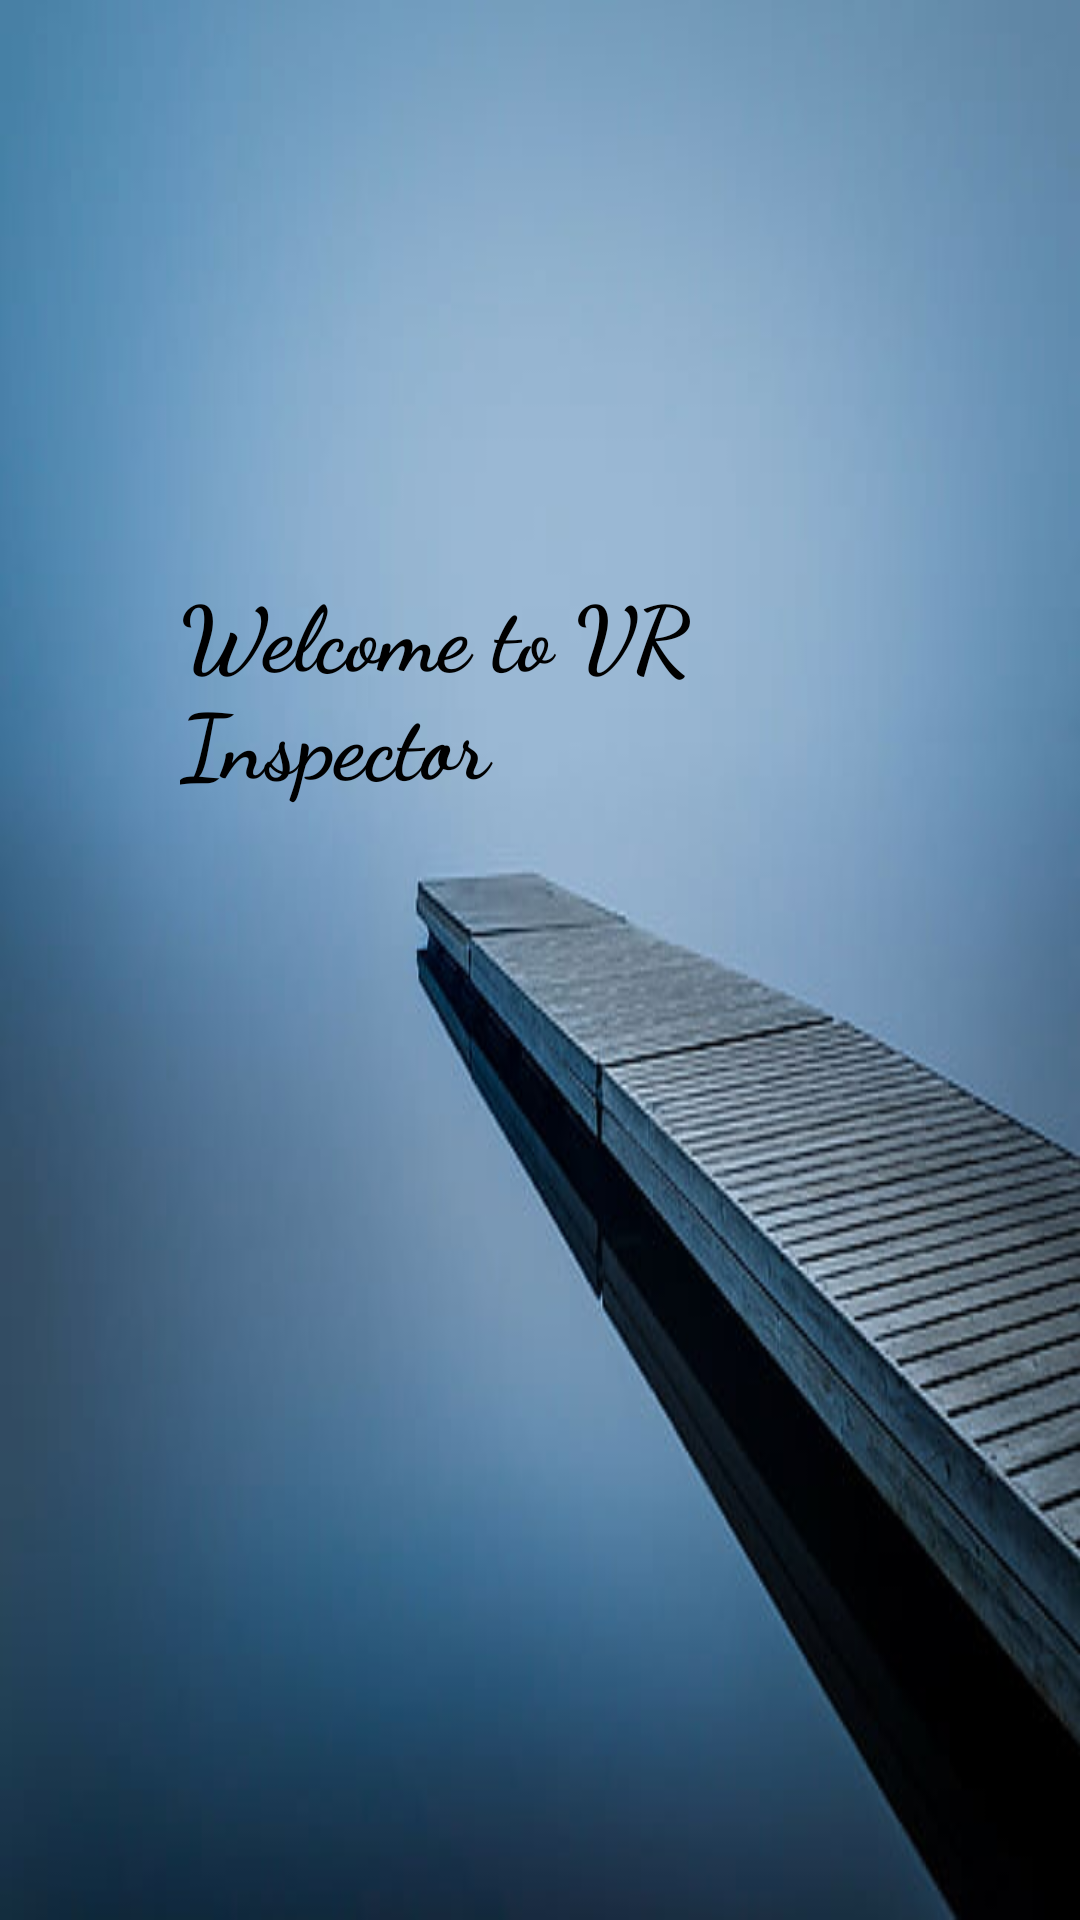

Layout XML and referenced resources for this Android screen:
<!-- AndroidManifest.xml: application theme Theme.VirtualFisheryInspector -->
<!-- res/layout/activity_splashscreen.xml -->
<?xml version="1.0" encoding="utf-8"?>
<RelativeLayout xmlns:android="http://schemas.android.com/apk/res/android"
    xmlns:app="http://schemas.android.com/apk/res-auto"
    xmlns:tools="http://schemas.android.com/tools"
    android:layout_width="match_parent"
    android:layout_height="match_parent"
    android:background="@drawable/ibg"
    tools:context=".splashscreen">

    <LinearLayout
        android:layout_width="match_parent"
        android:layout_height="wrap_content"
        android:layout_alignParentTop="true"
        android:layout_marginTop="170dp"
        android:orientation="vertical">

        <TextView
            android:layout_width="wrap_content"
            android:layout_height="match_parent"
            android:layout_marginLeft="40dp"
            android:fontFamily="cursive"
            android:padding="20dp"
            android:text="Welcome to VR Inspector"
            android:textColor="@color/black"
            android:textSize="30dp"
            android:textStyle="bold" />

    </LinearLayout>
</RelativeLayout>
<!-- resources referenced by this layout -->
<resources>
  <!-- drawable ibg: jpg bitmap (drawable-v24, 22128 bytes) -->
  <style name="Theme.VirtualFisheryInspector" parent="Theme.MaterialComponents.DayNight.DarkActionBar">
          
          <item name="colorPrimary">@color/purple_500</item>
          <item name="colorPrimaryVariant">@color/purple_700</item>
          <item name="colorOnPrimary">@color/white</item>
          
          <item name="colorSecondary">@color/teal_200</item>
          <item name="colorSecondaryVariant">@color/teal_700</item>
          <item name="colorOnSecondary">@color/black</item>
          
          <item name="android:statusBarColor">?attr/colorPrimaryVariant</item>
          
      </style>
  <!-- not gathered from this repository: default colours our renderer supplied (Android Studio template values) -->
  <color name="purple_500">#FF6200EE</color>
  <color name="purple_700">#FF3700B3</color>
  <color name="teal_200">#FF03DAC5</color>
  <color name="teal_700">#FF018786</color>
  <color name="black">#FF000000</color>
  <color name="white">#FFFFFFFF</color>
</resources>
